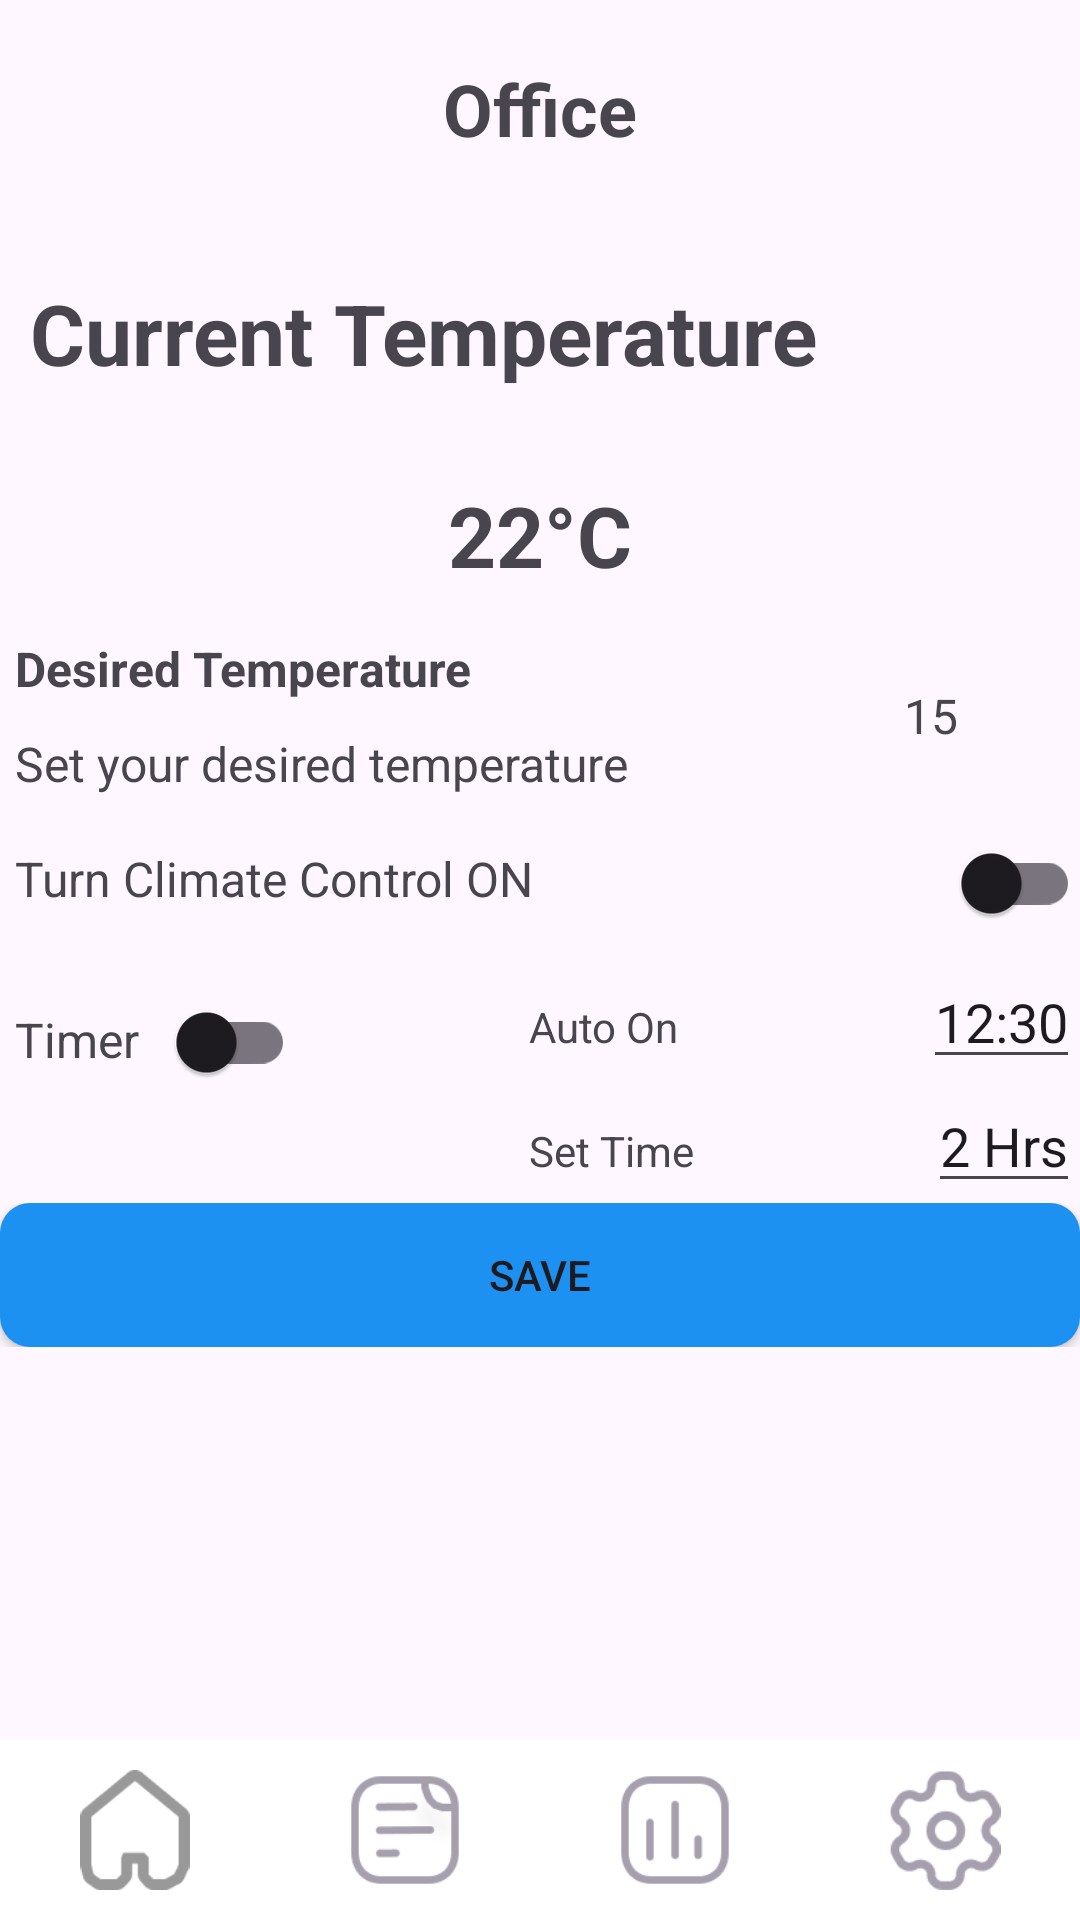

This screen was rendered from an Android layout file. Write that file and the resources it references.
<!-- AndroidManifest.xml: application theme Base.Theme.HeatSC -->
<!-- res/layout/office.xml -->
<?xml version="1.0" encoding="utf-8"?>
<androidx.constraintlayout.widget.ConstraintLayout xmlns:android="http://schemas.android.com/apk/res/android"
	xmlns:app="http://schemas.android.com/apk/res-auto"
	android:orientation="vertical"
	android:layout_height="match_parent"
	android:layout_width="match_parent">

	<ScrollView
		android:id="@+id/page_8"
		android:layout_width="match_parent"
		android:layout_height="wrap_content"
		app:layout_constraintEnd_toEndOf="parent"
		app:layout_constraintStart_toStartOf="parent"
		app:layout_constraintTop_toTopOf="parent">

		<LinearLayout
			android:id="@+id/content_container"
			android:layout_width="match_parent"
			android:layout_height="wrap_content"
			android:orientation="vertical">

			<TextView
				android:id="@+id/office"
				android:layout_width="wrap_content"
				android:layout_height="wrap_content"
				android:layout_gravity="center"
				android:layout_marginVertical="20dp"
				android:text="@string/office"
				android:textSize="24sp"
				android:textStyle="bold" />

			<TextView
				android:id="@+id/current_temp_txt"
				android:layout_width="wrap_content"
				android:layout_height="wrap_content"
				android:layout_gravity="left"
				android:layout_marginHorizontal="10dp"
				android:layout_marginVertical="20dp"
				android:text="Current Temperature"
				android:textSize="28sp"
				android:textStyle="bold" />

			<TextView
				android:id="@+id/current_temp"
				android:layout_width="wrap_content"
				android:layout_height="wrap_content"
				android:layout_gravity="center"
				android:layout_marginHorizontal="10dp"
				android:layout_marginVertical="10dp"
				android:text="@string/temp_txt"
				android:textSize="28sp"
				android:textStyle="bold" />

			<LinearLayout
				android:layout_width="match_parent"
				android:layout_height="match_parent"
				android:layout_marginHorizontal="@dimen/activity_horizontal_margin"
				android:layout_marginVertical="@dimen/activity_horizontal_margin"
				android:orientation="horizontal">

				<RelativeLayout
					android:layout_width="wrap_content"
					android:layout_height="wrap_content"
					android:layout_weight="2">

					<TextView
						android:id="@+id/Desired_temp"
						android:layout_width="wrap_content"
						android:layout_height="wrap_content"
						android:layout_marginVertical="5dp"
						android:layout_marginStart="5dp"
						android:text="Desired Temperature"
						android:textSize="16sp"
						android:textStyle="bold" />

					<TextView
						android:id="@+id/Desired_temp_des"
						android:layout_width="wrap_content"
						android:layout_height="wrap_content"
						android:layout_below="@id/Desired_temp"
						android:layout_marginVertical="5dp"
						android:layout_marginStart="5dp"
						android:text="Set your desired temperature"
						android:textSize="16sp" />
				</RelativeLayout>

				<androidx.appcompat.widget.AppCompatButton
					android:id="@+id/minus_symbol"
					android:layout_width="1dp"
					android:layout_height="30dp"
					android:layout_weight="1"
					android:layout_gravity="center"
					android:gravity="center"
					android:background="@drawable/minus_blue"/>

				<TextView
					android:id="@+id/office_temp"
					android:layout_width="wrap_content"
					android:layout_height="35dp"
					android:layout_weight="1"
					android:gravity="center"
					android:layout_gravity="center"
					android:text="15"
					android:textSize="16sp" />

				<androidx.appcompat.widget.AppCompatButton
					android:id="@+id/plus_symbol"
					android:layout_width="1dp"
					android:layout_height="30dp"
					android:layout_weight="1"
					android:layout_gravity="center"
					android:gravity="center"
					android:background="@drawable/plus_blue" />
			</LinearLayout>

			<LinearLayout
				android:layout_width="match_parent"
				android:layout_height="match_parent"
				android:layout_marginHorizontal="@dimen/activity_horizontal_margin"
				android:orientation="horizontal">

				<TextView
					android:id="@+id/climate_contrl"
					android:layout_width="101.55dp"
					android:layout_height="35dp"
					android:layout_marginVertical="5dp"
					android:layout_marginStart="5dp"
					android:layout_weight="2"
					android:gravity="center_vertical"
					android:text="Turn Climate Control ON"
					android:textSize="16sp" />

				<androidx.appcompat.widget.SwitchCompat
					android:id="@+id/switch7"
					android:layout_width="wrap_content"
					android:layout_height="wrap_content"
					android:layout_weight="1"
					android:gravity="center"
					android:layout_gravity="center" />
			</LinearLayout>

			<LinearLayout
				android:layout_width="match_parent"
				android:layout_height="match_parent"
				android:layout_marginHorizontal="@dimen/activity_horizontal_margin"
				android:layout_marginVertical="@dimen/activity_horizontal_margin"
				android:orientation="horizontal">

				<LinearLayout
					android:layout_width="wrap_content"
					android:layout_height="wrap_content"
					android:layout_weight="1"
					android:orientation="horizontal">

					<TextView
						android:id="@+id/_73_"
						android:layout_width="45.38dp"
						android:layout_height="35dp"
						android:layout_marginVertical="5dp"
						android:layout_marginStart="5dp"
						android:text="@string/timer"
						android:textSize="16sp" />

					<androidx.appcompat.widget.SwitchCompat
						android:id="@+id/timer_switch"
						android:layout_width="wrap_content"
						android:layout_height="wrap_content"
						android:layout_marginVertical="5dp"
						android:gravity="center" />
				</LinearLayout>

				<LinearLayout
					android:layout_width="wrap_content"
					android:layout_height="wrap_content"
					android:layout_weight="1"
					android:orientation="vertical">

					<LinearLayout
						android:layout_width="match_parent"
						android:layout_height="match_parent"
						android:orientation="horizontal">

						<TextView
							android:id="@+id/auto_off"
							android:layout_width="wrap_content"
							android:layout_height="wrap_content"
							android:layout_weight="1"
							android:text="Auto On" />

						<EditText
							android:id="@+id/auto_off_time"
							android:layout_width="wrap_content"
							android:layout_height="wrap_content"
							android:inputType="text"
							android:text="12:30" />
					</LinearLayout>

					<LinearLayout
						android:layout_width="match_parent"
						android:layout_height="match_parent"
						android:orientation="horizontal">

						<TextView
							android:id="@+id/set_time"
							android:layout_width="wrap_content"
							android:layout_height="wrap_content"
							android:layout_weight="1"
							android:text="Set Time" />

						<EditText
							android:id="@+id/set_timeinhrs"
							android:layout_width="wrap_content"
							android:layout_height="wrap_content"
							android:inputType="text"
							android:text="2 Hrs" />
					</LinearLayout>

				</LinearLayout>

			</LinearLayout>

			<LinearLayout
				android:layout_width="match_parent"
				android:layout_height="match_parent"
				android:layout_marginHorizontal="@dimen/activity_horizontal_margin"
				android:orientation="horizontal">

				<androidx.appcompat.widget.AppCompatButton
					android:id="@+id/save"
					android:layout_width="0dp"
					android:layout_height="wrap_content"
					android:layout_weight="1"
					android:background="@drawable/save_design"
					android:text="Save" />
			</LinearLayout>

		</LinearLayout>

	</ScrollView>

	<LinearLayout
		android:layout_width="match_parent"
		android:layout_height="wrap_content"
		android:layout_gravity="bottom"
		android:background="@color/white"
		android:orientation="horizontal"
		android:paddingVertical="10dp"
		app:layout_constraintBottom_toBottomOf="parent">


		<ImageView
			android:id="@+id/home_nav"
			android:layout_width="50dp"
			android:layout_height="40dp"
			android:layout_weight="1"
			android:contentDescription="@string/home_nav"
			android:onClick="onHomeClick"
			android:src="@drawable/home_light" />

		<ImageView
			android:id="@+id/status_nav"
			android:layout_width="50dp"
			android:layout_height="40dp"
			android:layout_gravity="center"
			android:layout_weight="1"
			android:contentDescription="@string/status_nav"
			android:onClick="onStatusClick"
			android:src="@drawable/status_light" />

		<ImageView
			android:id="@+id/statistics_nav"
			android:layout_width="50dp"
			android:layout_height="40dp"
			android:layout_gravity="center"
			android:layout_weight="1"
			android:contentDescription="@string/statistics_nav"
			android:onClick="onStatisticsClick"
			android:src="@drawable/history_light" />

		<ImageView
			android:id="@+id/settings_nav"
			android:layout_width="50dp"
			android:layout_height="40dp"
			android:layout_gravity="center"
			android:layout_weight="1"
			android:contentDescription="@string/settings_nav"
			android:src="@drawable/settings_light" />

	</LinearLayout>

</androidx.constraintlayout.widget.ConstraintLayout>
<!-- resources referenced by this layout -->
<resources>
  <color name="white">#FFFFFFFF</color>
  <!-- drawable history_light: png bitmap (drawable, 2147 bytes) -->
  <!-- drawable home_light: png bitmap (drawable, 1574 bytes) -->
  <!-- drawable save_design (drawable) -->
  <?xml version="1.0" encoding="utf-8"?>
  <layer-list xmlns:android="http://schemas.android.com/apk/res/android">
      <item>
          <shape android:shape="rectangle">
              <solid android:color="@color/save_button_blue" />
              <corners android:radius="10dp"/> // rounded corners
          </shape>
      </item>
  </layer-list>
  <!-- drawable settings_light: png bitmap (drawable, 3607 bytes) -->
  <!-- drawable status_light: png bitmap (drawable, 3299 bytes) -->
  <string name="home_nav">home_nav</string>
  <string name="office">Office</string>
  <string name="settings_nav">settings_nav</string>
  <string name="statistics_nav">statistics_nav</string>
  <string name="status_nav">status_nav</string>
  <string name="temp_txt">22°C</string>
  <string name="timer">Timer</string>
  <style name="Base.Theme.HeatSC" parent="Theme.Material3.DayNight.NoActionBar">
          
          
      </style>
  <color name="save_button_blue">#1C91F2</color>
</resources>
